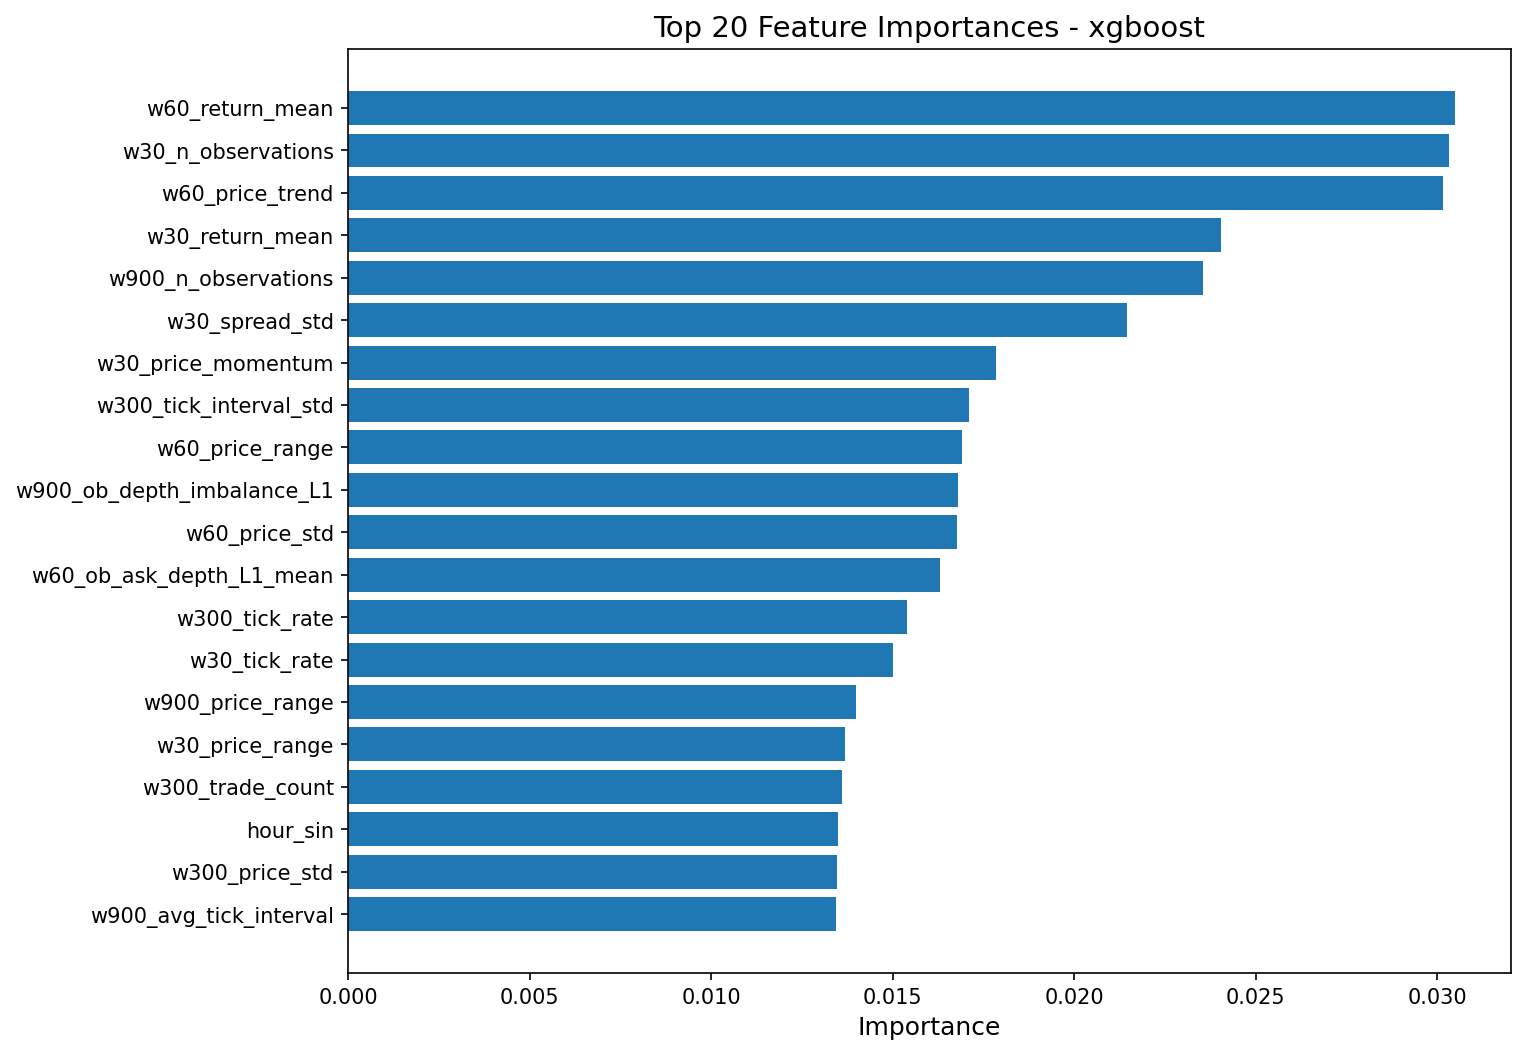

The data file committed next to this chart (first rows):
feature, importance
w60_return_mean, 0.0305
w30_n_observations, 0.03031
w60_price_trend, 0.03016
w30_return_mean, 0.02405
w900_n_observations, 0.02353
w30_spread_std, 0.02144
w30_price_momentum, 0.01783
w300_tick_interval_std, 0.01709
w60_price_range, 0.01691
w900_ob_depth_imbalance_L1, 0.0168
w60_price_std, 0.01676
w60_ob_ask_depth_L1_mean, 0.01631
w300_tick_rate, 0.0154
w30_tick_rate, 0.015
w900_price_range, 0.01397
w30_price_range, 0.01369
w300_trade_count, 0.0136
hour_sin, 0.01348
w300_price_std, 0.01346
w900_avg_tick_interval, 0.01342
w900_volatility_lag1, 0.01337
w300_n_observations, 0.01289
w60_trade_volume, 0.01272
w900_spread_mean, 0.0127
w300_spread_std, 0.01262
w900_price_std, 0.01197
w900_price_mean, 0.01194
w300_ob_microprice_std, 0.01171
w300_ob_ask_depth_L1_mean, 0.01125
w900_ob_microprice_mean, 0.01099
w300_price_max, 0.01088
w60_volatility_lag1, 0.01087
w60_tick_rate, 0.01086
w300_price_range, 0.0107
day_of_week, 0.01053
w60_spread_std, 0.01043
w300_price_trend, 0.01028
w300_trade_volume, 0.01006
w30_price_mean, 0.009949
w900_spread_std, 0.009862
w30_volatility_lag1, 0.009794
w900_return_std, 0.009595
hour_cos, 0.009145
w300_spread_mean, 0.009079
w30_return_skew, 0.009008
w900_ob_ask_depth_L1_mean, 0.008813
w30_spread_mean, 0.008693
w900_tick_interval_std, 0.008667
w60_price_mean, 0.008592
w60_avg_trade_size, 0.008522
w300_volatility_lag1, 0.008427
w900_trade_volume, 0.008347
w60_ob_bid_depth_L1_mean, 0.008191
w30_ob_bid_depth_L1_mean, 0.008042
w300_ob_depth_imbalance_L1, 0.007971
w900_return_skew, 0.007959
w30_price_max, 0.00794
w900_ob_bid_depth_L1_mean, 0.007868
w900_trade_count, 0.007797
w900_price_momentum, 0.007794
... 51 more rows
